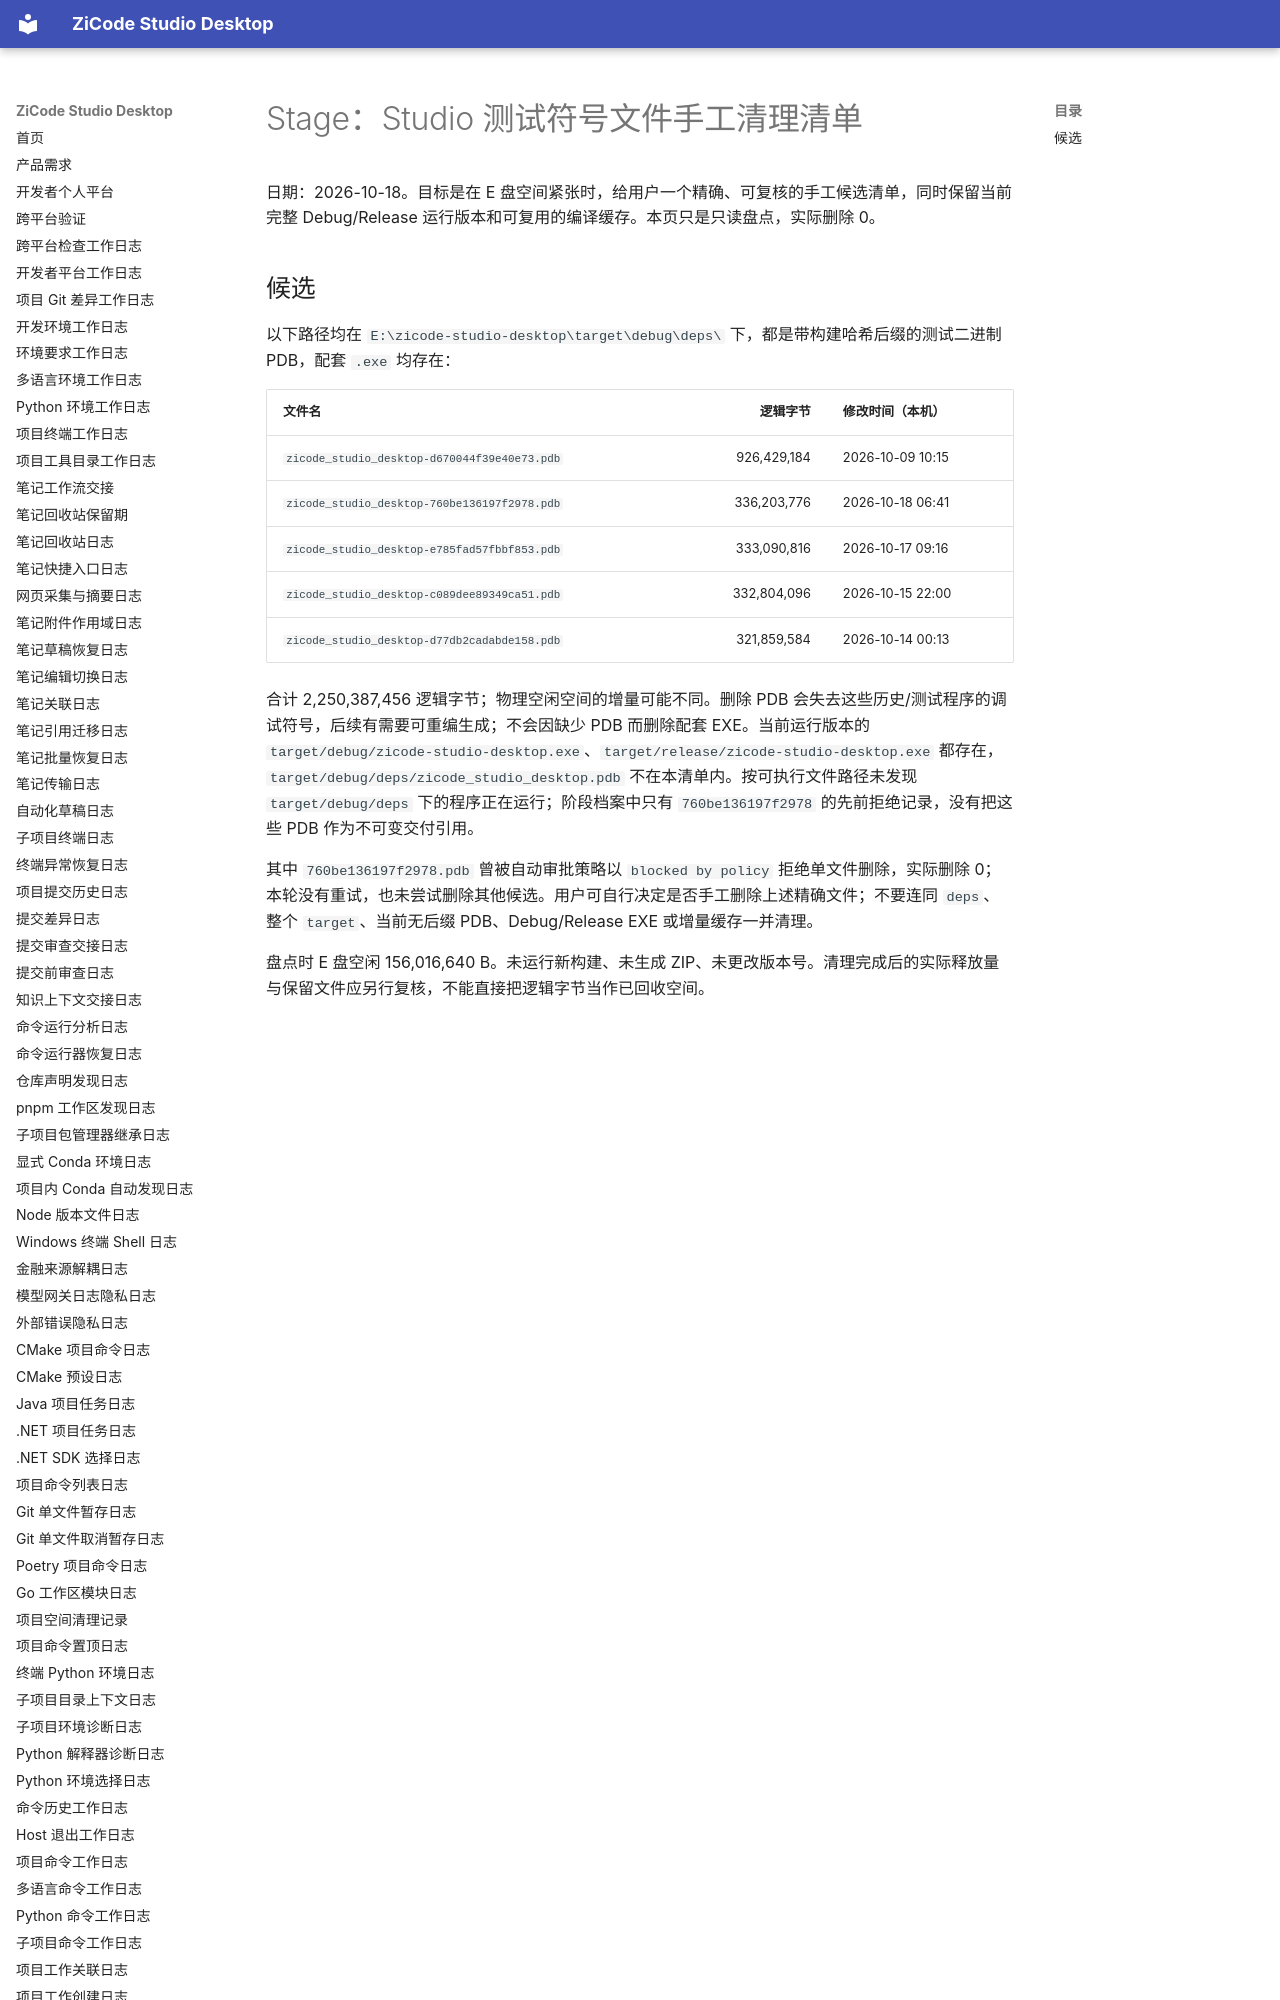

repository: ax2/zicode-studio-desktop · page: iterations/2026-10-18-test-symbol-manual-candidates/index.html · generator: mkdocs

# Stage：Studio 测试符号文件手工清理清单

日期：2026-10-18。目标是在 E 盘空间紧张时，给用户一个精确、可复核的手工候选清单，同时保留当前完整 Debug/Release 运行版本和可复用的编译缓存。本页只是只读盘点，实际删除 0。

## 候选

以下路径均在 `E:\zicode-studio-desktop\target\debug\deps\` 下，都是带构建哈希后缀的测试二进制 PDB，配套 `.exe` 均存在：

| 文件名 | 逻辑字节 | 修改时间（本机） |
| --- | ---: | --- |
| `zicode_studio_desktop-d670044f39e40e73.pdb` | 926,429,184 | 2026-10-09 10:15 |
| `zicode_studio_desktop-760be136197f2978.pdb` | 336,203,776 | 2026-10-18 06:41 |
| `zicode_studio_desktop-e785fad57fbbf853.pdb` | 333,090,816 | 2026-10-17 09:16 |
| `zicode_studio_desktop-c089dee89349ca51.pdb` | 332,804,096 | 2026-10-15 22:00 |
| `zicode_studio_desktop-d77db2cadabde158.pdb` | 321,859,584 | 2026-10-14 00:13 |
